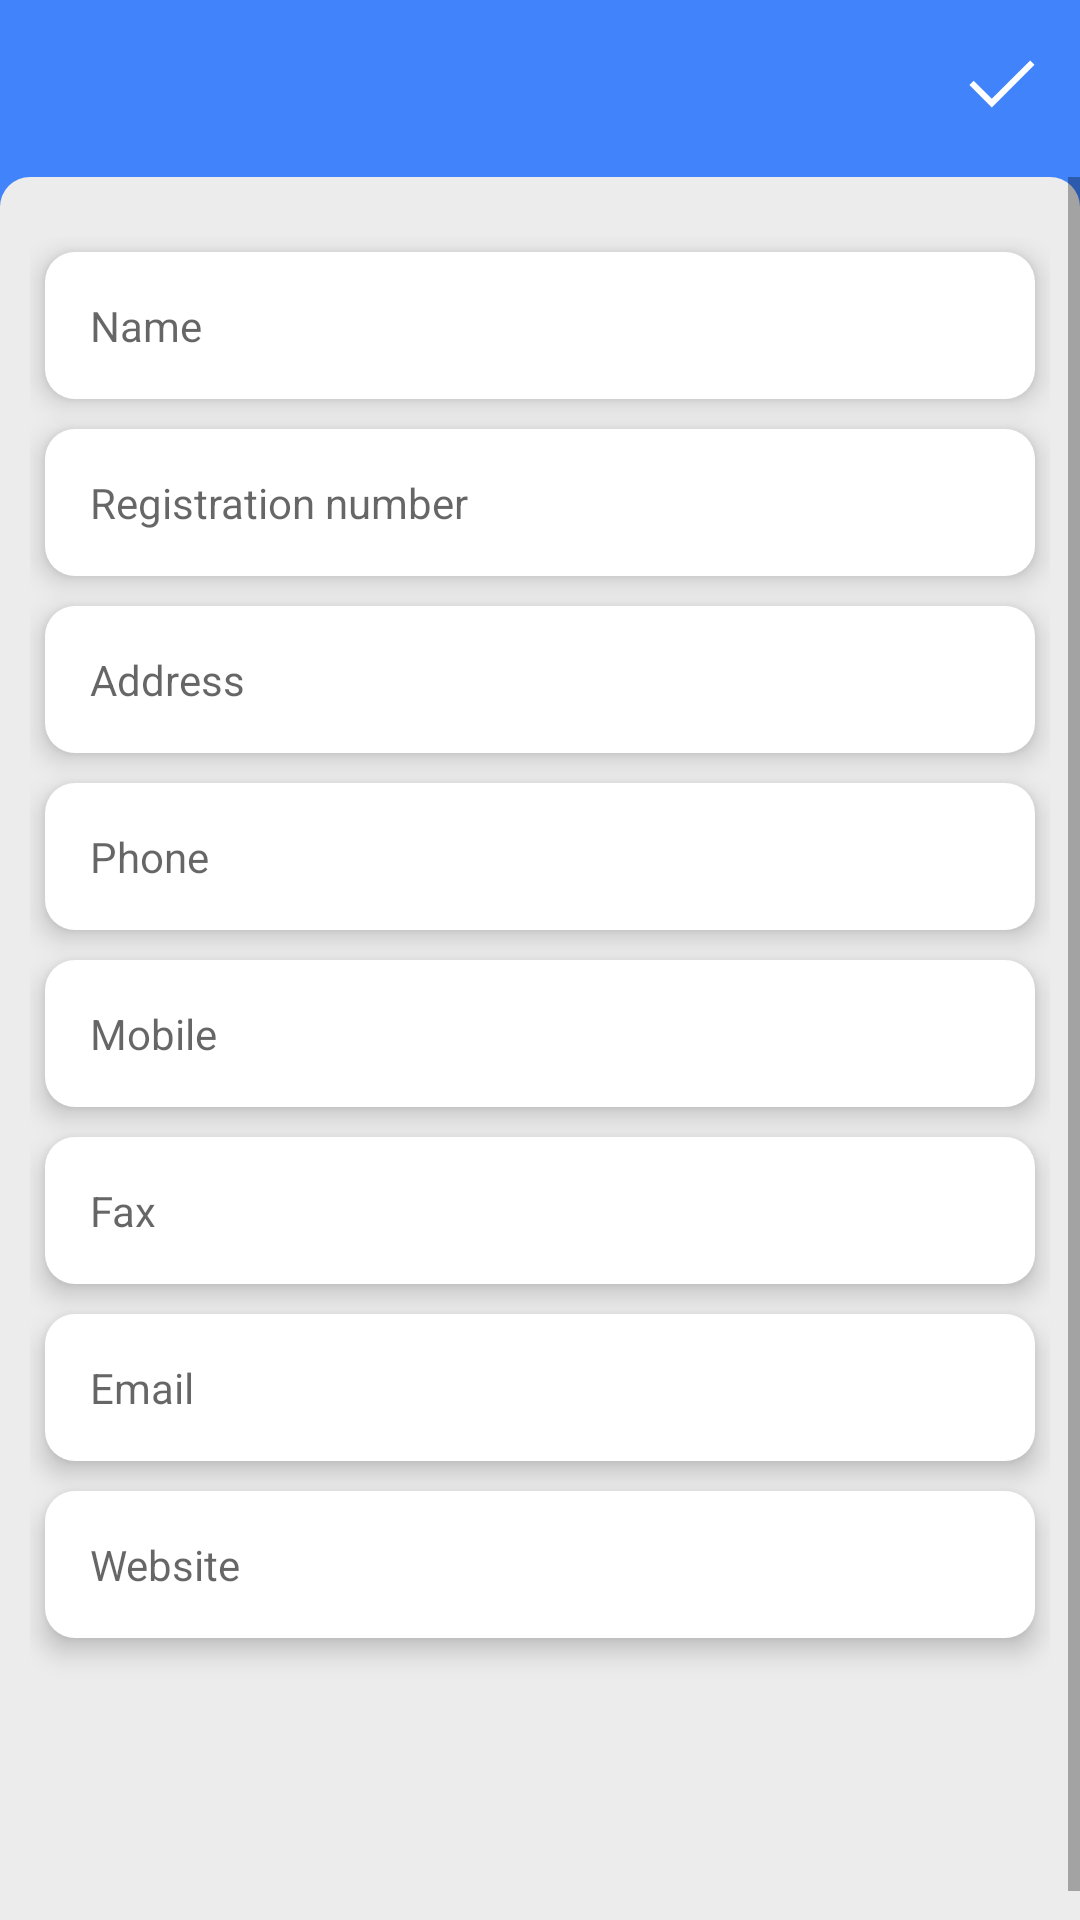

Reconstruct the res/layout file that produces this screen, plus the resources it refers to.
<!-- AndroidManifest.xml: application theme AppTheme -->
<!-- res/layout/activity_business_details.xml -->
<?xml version="1.0" encoding="utf-8"?>
<RelativeLayout xmlns:android="http://schemas.android.com/apk/res/android"
    xmlns:app="http://schemas.android.com/apk/res-auto"
    android:layout_width="match_parent"
    android:layout_height="match_parent"
    android:background="@color/blue"
    android:orientation="vertical">

    <com.google.android.material.appbar.AppBarLayout
        android:id="@+id/app_bar_layout"
        android:layout_width="match_parent"
        android:layout_height="wrap_content">

        <androidx.appcompat.widget.Toolbar
            android:id="@+id/toolbar"
            android:layout_width="match_parent"
            android:layout_height="?android:attr/actionBarSize"
            android:background="@color/blue"
            app:theme="@style/ToolbarColoredBackArrow"
            app:titleTextColor="@color/white">

            <ImageView
                android:id="@+id/iv_done"
                android:layout_width="wrap_content"
                android:layout_height="wrap_content"
                android:layout_gravity="end"
                android:layout_marginEnd="@dimen/margin_10"
                android:src="@drawable/ic_done" />
        </androidx.appcompat.widget.Toolbar>


    </com.google.android.material.appbar.AppBarLayout>

    <ScrollView
        android:layout_width="match_parent"
        android:layout_height="match_parent"
        android:layout_below="@+id/app_bar_layout"
        android:layout_marginTop="3dp"
        android:background="@drawable/main_bg"
        android:fillViewport="true">

        <LinearLayout
            android:layout_width="match_parent"
            android:layout_height="match_parent"
            android:layout_marginTop="10dp"
            android:orientation="vertical"
            android:padding="@dimen/margin_10">

            <EditText
                android:id="@+id/business_name"
                style="?android:attr/textAppearanceSmall"
                android:layout_width="match_parent"
                android:layout_height="wrap_content"
                android:layout_margin="5dp"
                android:background="@drawable/text_box_bg"
                android:elevation="@dimen/margin_5"
                android:hint="Name"
                android:inputType="text"
                android:maxLines="1"
                android:padding="@dimen/margin_15"
                android:singleLine="true"
                android:textColor="@android:color/black" />

            <EditText
                android:id="@+id/reg_no"
                style="?android:attr/textAppearanceSmall"
                android:layout_width="match_parent"
                android:layout_height="wrap_content"
                android:layout_margin="5dp"
                android:background="@drawable/text_box_bg"
                android:elevation="@dimen/margin_5"
                android:hint="Registration number"
                android:inputType="text"
                android:maxLines="1"
                android:padding="@dimen/margin_15"
                android:singleLine="true"
                android:textColor="@android:color/black" />

            <EditText
                android:id="@+id/address_line1"
                style="?android:attr/textAppearanceSmall"
                android:layout_width="match_parent"
                android:layout_height="wrap_content"
                android:layout_margin="5dp"
                android:background="@drawable/text_box_bg"
                android:elevation="@dimen/margin_5"
                android:hint="Address"
                android:inputType="text"
                android:maxLines="1"
                android:padding="@dimen/margin_15"
                android:singleLine="true"
                android:textColor="@android:color/black" />

            <EditText
                android:id="@+id/phone_no"
                style="?android:attr/textAppearanceSmall"
                android:layout_width="match_parent"
                android:layout_height="wrap_content"
                android:layout_margin="5dp"
                android:background="@drawable/text_box_bg"
                android:elevation="@dimen/margin_5"
                android:hint="Phone"
                android:inputType="phone"
                android:maxLines="1"
                android:padding="@dimen/margin_15"
                android:singleLine="true"
                android:textColor="@android:color/black" />

            <EditText
                android:id="@+id/mobile_no"
                style="?android:attr/textAppearanceSmall"
                android:layout_width="match_parent"
                android:layout_height="wrap_content"
                android:layout_margin="5dp"
                android:background="@drawable/text_box_bg"
                android:elevation="@dimen/margin_5"
                android:hint="Mobile"
                android:inputType="phone"
                android:maxLines="1"
                android:padding="@dimen/margin_15"
                android:singleLine="true"
                android:textColor="@android:color/black" />

            <EditText
                android:id="@+id/fax_no"
                style="?android:attr/textAppearanceSmall"
                android:layout_width="match_parent"
                android:layout_height="wrap_content"
                android:layout_margin="5dp"
                android:background="@drawable/text_box_bg"
                android:elevation="@dimen/margin_5"
                android:hint="Fax"
                android:inputType="phone"
                android:maxLines="1"
                android:padding="@dimen/margin_15"
                android:singleLine="true"
                android:textColor="@android:color/black" />

            <EditText
                android:id="@+id/email_address"
                style="?android:attr/textAppearanceSmall"
                android:layout_width="match_parent"
                android:layout_height="wrap_content"
                android:layout_margin="5dp"
                android:background="@drawable/text_box_bg"
                android:elevation="@dimen/margin_5"
                android:hint="Email"
                android:inputType="textEmailAddress"
                android:maxLines="1"
                android:padding="@dimen/margin_15"
                android:singleLine="true"
                android:textColor="@android:color/black" />

            <EditText
                android:id="@+id/website"
                style="?android:attr/textAppearanceSmall"
                android:layout_width="match_parent"
                android:layout_height="wrap_content"
                android:layout_margin="5dp"
                android:background="@drawable/text_box_bg"
                android:elevation="@dimen/margin_5"
                android:hint="Website"
                android:inputType="text"
                android:maxLines="1"
                android:padding="@dimen/margin_15"
                android:singleLine="true"
                android:textColor="@android:color/black" />
        </LinearLayout>
    </ScrollView>
</RelativeLayout>
<!-- resources referenced by this layout -->
<resources>
  <color name="blue">#4083fa</color>
  <color name="white">#FFFFFFFF</color>
  <dimen name="margin_10">10dp</dimen>
  <dimen name="margin_15">15dp</dimen>
  <dimen name="margin_5">5dp</dimen>
  <!-- drawable ic_done (drawable) -->
  <?xml version="1.0" encoding="utf-8"?>
  <vector xmlns:android="http://schemas.android.com/apk/res/android" android:height="32dp" android:width="32dp" android:viewportWidth="48" android:viewportHeight="48">
      <path android:fillColor="@android:color/white" android:pathData="M18.9,35.7 L7.7,24.5 9.85,22.35 18.9,31.4 38.1,12.2 40.25,14.35Z"/>
  </vector>
  <!-- drawable main_bg (drawable) -->
  <?xml version="1.0" encoding="utf-8"?>
  <shape xmlns:android="http://schemas.android.com/apk/res/android" android:shape="rectangle">
      <solid android:color="@color/bg_color"/>
      <corners android:topLeftRadius="@dimen/margin_10" android:topRightRadius="@dimen/margin_10"/>
  </shape>
  <!-- drawable text_box_bg (drawable) -->
  <?xml version="1.0" encoding="utf-8"?>
  <shape xmlns:android="http://schemas.android.com/apk/res/android" android:shape="rectangle">
      <gradient android:startColor="@color/white" android:endColor="@color/white" android:angle="180"/>
      <corners android:radius="10dp"/>
  </shape>
  <style name="ToolbarColoredBackArrow" parent="@style/AppTheme">
          <item name="android:textColorSecondary">@color/white</item>
      </style>
  <style name="AppTheme" parent="@style/Theme.AppCompat.Light.NoActionBar">
          <item name="colorAccent">@color/black</item>
          <item name="colorPrimary">@color/colorPrimary</item>
          <item name="colorPrimaryDark">@color/colorPrimaryDark</item>
      </style>
  <color name="bg_color">#ececec</color>
  <color name="black">#FF000000</color>
  <color name="colorPrimary">#4083fa</color>
  <color name="colorPrimaryDark">#2071ff</color>
</resources>
